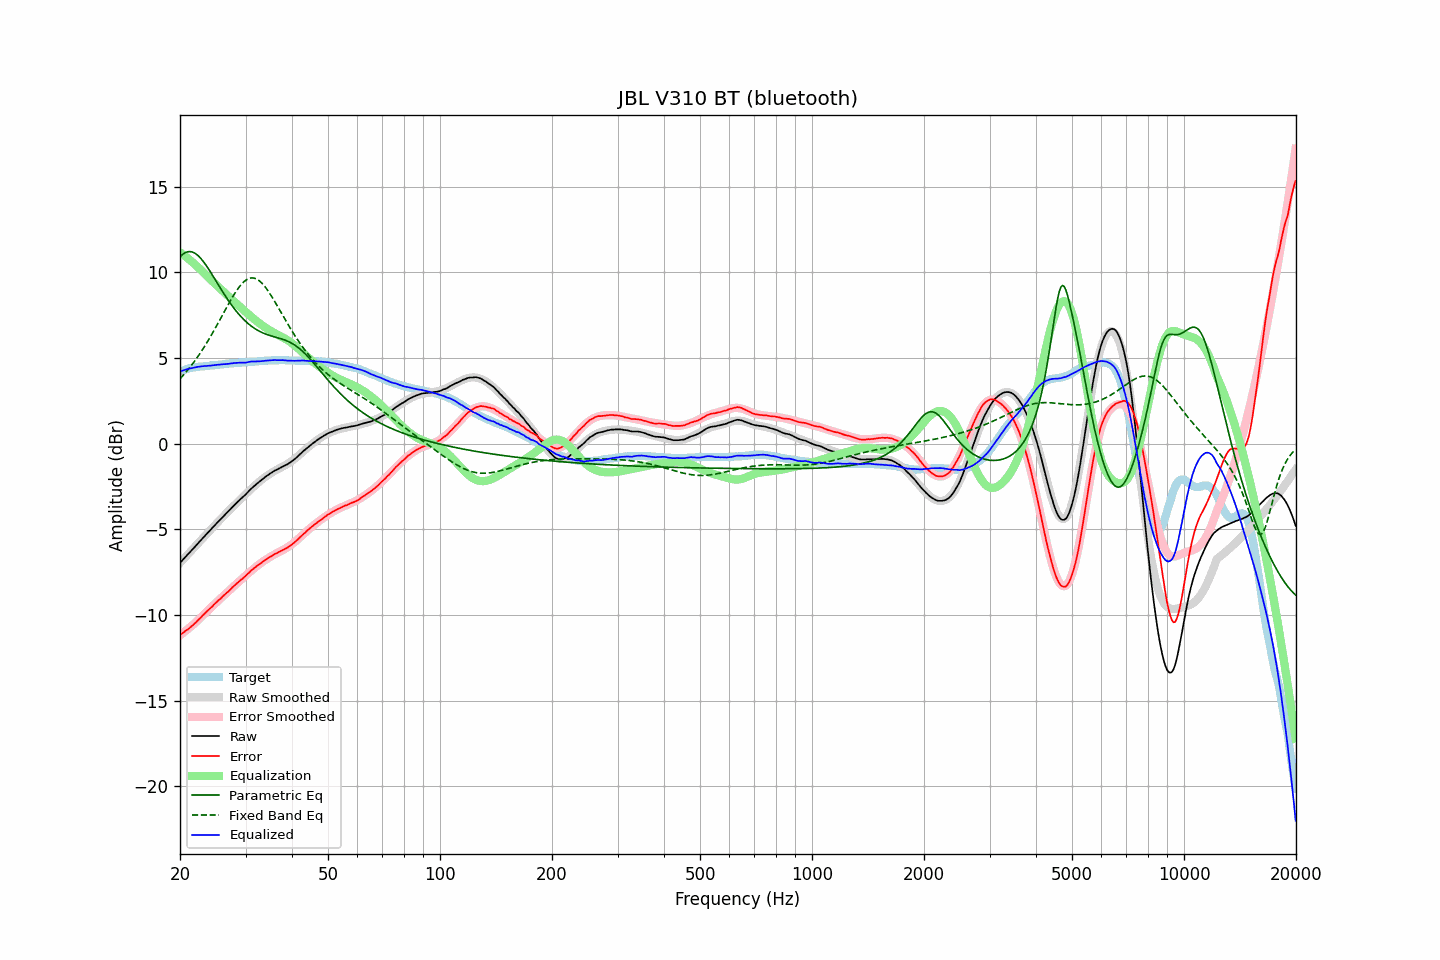

Source data for this figure (header and first rows):
frequency, raw, error, smoothed, error_smoothed, equalization, parametric_eq, fixed_band_eq, equalized_raw, equalized_smoothed, target
20.00, -6.95, -11.15, -6.96, -11.17, 11.17, 10.90, 3.78, 4.22, 4.22, 4.20
20.20, -6.85, -11.09, -6.85, -11.10, 11.10, 11.00, 3.89, 4.25, 4.25, 4.24
20.40, -6.75, -11.03, -6.75, -11.03, 11.03, 11.07, 3.99, 4.28, 4.28, 4.28
20.61, -6.65, -10.95, -6.65, -10.96, 10.96, 11.13, 4.10, 4.31, 4.31, 4.31
20.81, -6.54, -10.89, -6.55, -10.88, 10.88, 11.18, 4.21, 4.34, 4.34, 4.35
21.02, -6.44, -10.83, -6.45, -10.81, 10.81, 11.20, 4.32, 4.36, 4.36, 4.39
21.23, -6.34, -10.75, -6.34, -10.73, 10.73, 11.21, 4.44, 4.39, 4.39, 4.41
21.44, -6.24, -10.67, -6.24, -10.65, 10.65, 11.20, 4.56, 4.41, 4.41, 4.43
21.66, -6.15, -10.59, -6.14, -10.57, 10.57, 11.17, 4.68, 4.43, 4.43, 4.45
21.87, -6.04, -10.50, -6.04, -10.49, 10.49, 11.13, 4.81, 4.45, 4.45, 4.46
22.09, -5.94, -10.42, -5.94, -10.40, 10.40, 11.07, 4.94, 4.46, 4.47, 4.48
22.31, -5.83, -10.32, -5.83, -10.32, 10.32, 11.00, 5.07, 4.49, 4.49, 4.49
22.54, -5.74, -10.23, -5.73, -10.23, 10.23, 10.91, 5.21, 4.49, 4.50, 4.50
22.76, -5.63, -10.14, -5.63, -10.14, 10.14, 10.81, 5.35, 4.51, 4.51, 4.51
22.99, -5.52, -10.03, -5.53, -10.05, 10.05, 10.69, 5.49, 4.52, 4.52, 4.51
23.22, -5.42, -9.94, -5.43, -9.95, 9.95, 10.57, 5.64, 4.53, 4.52, 4.52
23.45, -5.32, -9.85, -5.33, -9.86, 9.86, 10.44, 5.79, 4.54, 4.53, 4.53
23.69, -5.23, -9.76, -5.22, -9.77, 9.77, 10.30, 5.94, 4.54, 4.54, 4.54
23.92, -5.12, -9.67, -5.12, -9.67, 9.67, 10.16, 6.10, 4.55, 4.55, 4.55
24.16, -5.02, -9.59, -5.02, -9.58, 9.58, 10.01, 6.26, 4.56, 4.56, 4.57
24.40, -4.92, -9.51, -4.92, -9.49, 9.49, 9.86, 6.42, 4.57, 4.57, 4.59
24.65, -4.82, -9.40, -4.82, -9.40, 9.40, 9.71, 6.58, 4.58, 4.58, 4.58
24.89, -4.72, -9.31, -4.72, -9.31, 9.31, 9.56, 6.75, 4.59, 4.59, 4.59
25.14, -4.62, -9.22, -4.63, -9.23, 9.23, 9.40, 6.92, 4.60, 4.60, 4.60
25.39, -4.52, -9.13, -4.53, -9.14, 9.14, 9.25, 7.09, 4.62, 4.61, 4.61
25.65, -4.43, -9.06, -4.43, -9.05, 9.05, 9.10, 7.26, 4.62, 4.62, 4.63
25.91, -4.34, -8.96, -4.33, -8.96, 8.96, 8.95, 7.43, 4.63, 4.63, 4.63
26.16, -4.23, -8.87, -4.24, -8.88, 8.88, 8.80, 7.61, 4.64, 4.64, 4.64
26.43, -4.15, -8.79, -4.14, -8.79, 8.79, 8.65, 7.78, 4.64, 4.65, 4.65
26.69, -4.04, -8.70, -4.04, -8.70, 8.70, 8.51, 7.95, 4.66, 4.66, 4.66
26.96, -3.95, -8.63, -3.95, -8.61, 8.61, 8.37, 8.12, 4.66, 4.67, 4.68
27.23, -3.86, -8.54, -3.85, -8.53, 8.53, 8.23, 8.29, 4.67, 4.68, 4.69
27.50, -3.75, -8.44, -3.76, -8.44, 8.44, 8.10, 8.45, 4.69, 4.69, 4.69
27.77, -3.66, -8.35, -3.67, -8.36, 8.36, 7.97, 8.61, 4.70, 4.69, 4.69
28.05, -3.56, -8.27, -3.57, -8.28, 8.28, 7.85, 8.76, 4.71, 4.70, 4.71
28.33, -3.47, -8.18, -3.48, -8.19, 8.19, 7.73, 8.91, 4.72, 4.71, 4.71
28.62, -3.39, -8.10, -3.39, -8.10, 8.10, 7.62, 9.04, 4.72, 4.72, 4.72
28.90, -3.29, -8.02, -3.29, -8.02, 8.02, 7.51, 9.17, 4.73, 4.73, 4.73
29.19, -3.20, -7.93, -3.20, -7.93, 7.93, 7.41, 9.28, 4.73, 4.73, 4.73
29.48, -3.11, -7.87, -3.11, -7.85, 7.85, 7.31, 9.39, 4.74, 4.74, 4.76
29.78, -3.03, -7.78, -3.02, -7.76, 7.76, 7.21, 9.47, 4.73, 4.75, 4.75
30.08, -2.95, -7.70, -2.93, -7.68, 7.68, 7.13, 9.55, 4.74, 4.75, 4.76
30.38, -2.85, -7.60, -2.84, -7.60, 7.60, 7.04, 9.60, 4.75, 4.76, 4.76
30.68, -2.74, -7.52, -2.75, -7.52, 7.52, 6.96, 9.65, 4.77, 4.77, 4.78
30.99, -2.64, -7.42, -2.66, -7.44, 7.44, 6.89, 9.67, 4.79, 4.78, 4.78
31.30, -2.56, -7.34, -2.58, -7.36, 7.36, 6.82, 9.68, 4.79, 4.78, 4.78
31.61, -2.48, -7.27, -2.49, -7.28, 7.28, 6.75, 9.66, 4.80, 4.79, 4.79
31.93, -2.40, -7.20, -2.41, -7.20, 7.20, 6.69, 9.64, 4.80, 4.80, 4.80
32.24, -2.32, -7.12, -2.32, -7.13, 7.13, 6.63, 9.59, 4.81, 4.80, 4.80
32.57, -2.24, -7.06, -2.24, -7.06, 7.06, 6.58, 9.53, 4.81, 4.81, 4.82
32.89, -2.17, -6.99, -2.16, -6.98, 6.98, 6.53, 9.45, 4.81, 4.82, 4.82
33.22, -2.09, -6.92, -2.09, -6.92, 6.92, 6.49, 9.36, 4.82, 4.83, 4.83
33.55, -2.02, -6.86, -2.02, -6.85, 6.85, 6.45, 9.26, 4.83, 4.83, 4.84
33.89, -1.94, -6.79, -1.95, -6.79, 6.79, 6.41, 9.15, 4.84, 4.84, 4.85
34.23, -1.87, -6.72, -1.88, -6.73, 6.73, 6.38, 9.02, 4.85, 4.85, 4.85
34.57, -1.81, -6.67, -1.81, -6.67, 6.67, 6.34, 8.89, 4.85, 4.85, 4.86
34.92, -1.74, -6.60, -1.75, -6.61, 6.61, 6.31, 8.75, 4.86, 4.86, 4.86
35.27, -1.68, -6.55, -1.69, -6.55, 6.55, 6.28, 8.60, 4.87, 4.86, 4.87
35.62, -1.62, -6.49, -1.63, -6.50, 6.50, 6.26, 8.44, 4.88, 4.87, 4.87
35.97, -1.56, -6.43, -1.58, -6.45, 6.45, 6.23, 8.29, 4.89, 4.87, 4.87
... 635 more rows
